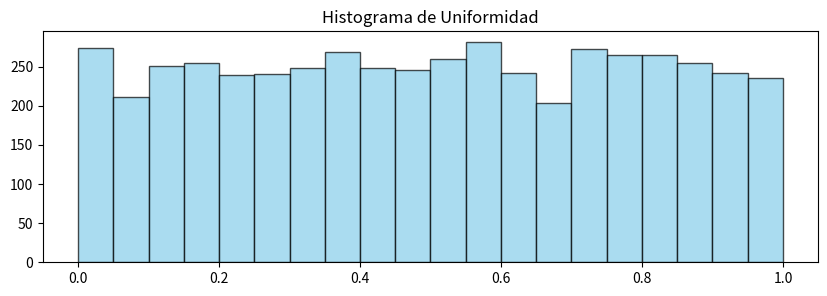
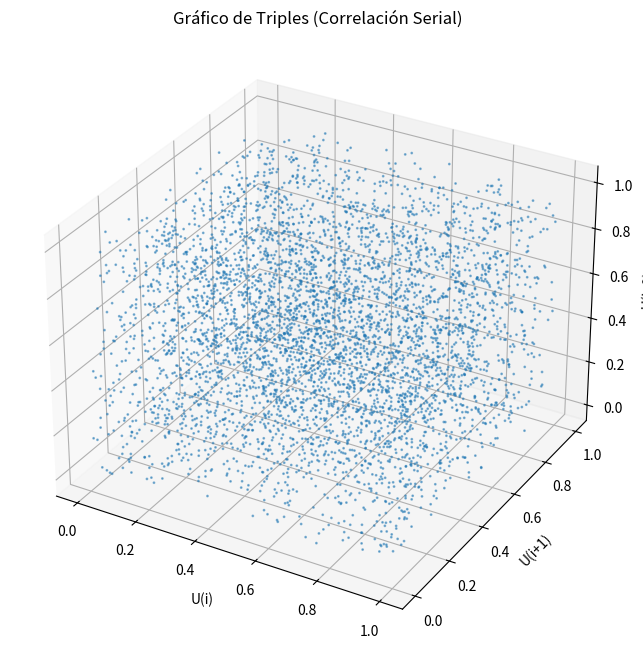
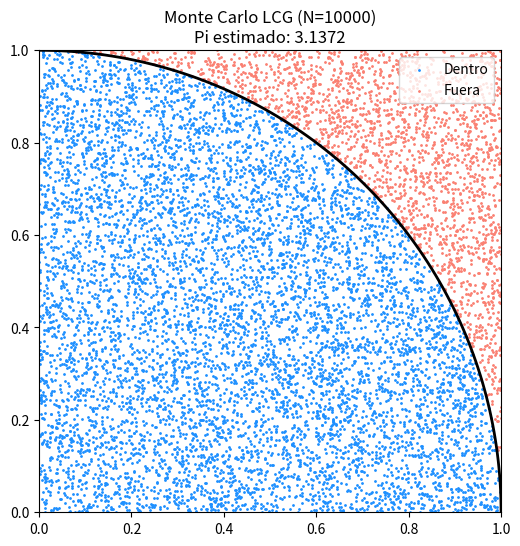

Generate these figures, in order, with matplotlib:
# Código base

def lcg(n, seed=123, a=1103515245, c=12345, m=2**31):
    x = seed
    seq = []
    for _ in range(n):
        x = (a * x + c) % m
        seq.append(x/m)
    return seq

print(lcg(10))

# Código base

import numpy as np

N = 100000
u1 = np.random.uniform(0, 1, N)
u2 = np.random.uniform(0, 1, N)
pi_est = 4 * np.mean(u1**2 + u2**2 <= 1)

print(pi_est)

# Código base

import numpy as np
from scipy.stats import binom

def mh(n_iter=5000, start=0.5, prop_sd=0.1):
    # Inicializar la cadena (array lleno de ceros)
    theta = np.zeros(n_iter)
    theta[0] = start
    
    # Bucle desde el segundo elemento (índice 1) hasta el final
    for t in range(1, n_iter):
        # Propuesta: Distribución normal centrada en el theta anterior
        # Equivalente en R: rnorm(1, theta[t-1], prop_sd)
        prop = np.random.normal(loc=theta[t-1], scale=prop_sd)
        
        # Verificación de límites (Prior Uniforme Implícito [0,1])
        # Si la propuesta se sale del rango [0, 1], se rechaza inmediatamente
        if prop < 0 or prop > 1:
            theta[t] = theta[t-1]
        else:
            # Calcular la Verosimilitud (Likelihood) usando la función de masa de probabilidad
            # Equivalente en R: dbinom(7, 10, prob)
            num = binom.pmf(k=7, n=10, p=prop) * 1      # * 1 representa el Prior (Uniforme)
            den = binom.pmf(k=7, n=10, p=theta[t-1]) * 1
            
            # Probabilidad de aceptación (alpha)
            ratio = num / den
            alpha = min(1, ratio)
            
            # Paso de Aceptación o Rechazo
            # Generamos un número aleatorio uniforme y lo comparamos con alpha
            if np.random.uniform() < alpha:
                theta[t] = prop     # Aceptar la propuesta
            else:
                theta[t] = theta[t-1] # Rechazar y mantener el valor anterior
                
    return theta

chain = mh()
print(f"Media Posterior Estimada: {np.mean(chain):.4f}")

# Codigo base 

import numpy as np

def simulate_mm1(lam, mu, T_max):
    # Nota: 'lambda' es una palabra reservada en Python, usamos 'lam'
    t = 0.0
    n = 0
    
    # R usa la tasa (rate) para rexp: rexp(1, lambda)
    # Numpy usa la escala (scale = 1/rate): exponential(1/lam)
    t_arr = np.random.exponential(scale=1/lam)
    t_dep = float('inf')  # Infinito en Python
    
    arrivals = 0
    departures = 0
    wait_times = []  # En Python usamos listas dinámicas en lugar de vectores c()
    
    while t < T_max:
        if t_arr < t_dep:
            # --- Evento de Llegada ---
            t = t_arr
            n += 1
            arrivals += 1
            
            # Si el servidor estaba libre (n=1 tras la llegada), programamos servicio
            if n == 1:
                t_dep = t + np.random.exponential(scale=1/mu)
            
            # Programar la siguiente llegada
            t_arr = t + np.random.exponential(scale=1/lam)
            
        else:
            # --- Evento de Salida ---
            t = t_dep
            n -= 1
            departures += 1
            wait_times.append(t_dep) # Añadimos el tiempo a la lista
            
            if n > 0:
                # Si quedan clientes, programar la siguiente salida
                t_dep = t + np.random.exponential(scale=1/mu)
            else:
                # Si no hay nadie, la próxima salida es "infinita"
                t_dep = float('inf')
    
    # Retornamos un diccionario (equivalente a la lista nombrada de R)
    return {
        "arrivals": arrivals, 
        "departures": departures, 
        "wait_times": wait_times
    }

# Lambda = 2 clientes/min, Mu = 3 clientes/min, Tiempo = 100 min
res = simulate_mm1(lam=2, mu=3, T_max=100)

print(f"Llegadas totales: {res['arrivals']}")
print(f"Salidas totales: {res['departures']}")
print(f"Últimos 5 tiempos de salida: {res['wait_times'][-5:]}")

# Codigo base

import numpy as np
import pandas as pd

def gillespie(Tmax, k1=10, k2=1):
    t = 0.0
    X = 0
    
    # Listas para almacenar el historial (más eficientes que vectores en Python)
    ts = [t]
    xs = [X]
    
    while t < Tmax:
        # Cálculo de propensiones
        a1 = k1
        a2 = k2 * X
        a0 = a1 + a2
        
        # Seguridad: Si la propensión total es 0, el sistema se detiene
        if a0 == 0:
            break
            
        # 1. Generar tiempo hasta el próximo evento (tau)
        # R: -log(runif(1)) / a0 
        # Esto es matemáticamente generar una variable aleatoria Exponencial con tasa a0
        tau = np.random.exponential(scale=1/a0)
        
        # 2. Determinar qué evento ocurre
        r2 = np.random.uniform()
        
        if r2 * a0 < a1:
            # Evento 1: Nacimiento / Producción
            X += 1
        else:
            # Evento 2: Muerte / Degradación
            X = max(0, X - 1)
            
        # Actualizar tiempo y almacenar estado
        t += tau
        ts.append(t)
        xs.append(X)
        
    # Devolvemos un DataFrame de Pandas 
    return pd.DataFrame({'time': ts, 'X': xs})

df_result = gillespie(Tmax=50)

# Mostrar las primeras 5 filas
print(df_result.head())

import matplotlib.pyplot as plt
import numpy as np

# 1. Implementación del LCG
def lcg_generator(seed, a, c, m, n):
    numbers = []
    x = seed
    for _ in range(n):
        x = (a * x + c) % m
        numbers.append(x / m) # Normalizar a [0, 1]

    return numbers

# Parámetros (LCG estándar de C++ minstd_rand)
a, c, m = 48271, 0, 2**31 - 1
datos = lcg_generator(seed=123, a=a, c=c, m=m, n=5000)

# --- A. Histograma ---
plt.figure(figsize=(10, 3))
plt.hist(datos, bins=20, color='skyblue', edgecolor='black', alpha=0.7)
plt.title('Histograma de Uniformidad')
plt.show()

# --- B. Runs Test (Lógica) ---
runs = 1 # Empieza la primera racha
for i in range(len(datos) - 1):
    # Si la dirección cambia respecto al anterior, es nueva racha
    if i > 0:
        prev_diff = datos[i] - datos[i-1]
        curr_diff = datos[i+1] - datos[i]
        # Si el producto es negativo, hubo cambio de signo (dirección)
        if prev_diff * curr_diff < 0:
            runs += 1

expected_runs = (2 * len(datos) - 1) / 3
print(f"Rachas observadas: {runs}")
print(f"Rachas esperadas: {expected_runs:.2f}")

# --- C. Gráfico de Triples (3D) ---
fig = plt.figure(figsize=(8, 8))
ax = fig.add_subplot(111, projection='3d')

# Crear tripletas (x, y, z)
x_vals = datos[:-2]
y_vals = datos[1:-1]
z_vals = datos[2:]

ax.scatter(x_vals, y_vals, z_vals, s=1, alpha=0.5)
ax.set_title('Gráfico de Triples (Correlación Serial)')
ax.set_xlabel('U(i)'); ax.set_ylabel('U(i+1)'); ax.set_zlabel('U(i+2)')
plt.show()

# Función Monte Carlo con Gráfico y Retorno de Valor
def estimar_y_graficar_pi(n_puntos):
    # Parámetros estándar
    a, c, m = 48271, 0, 2**31 - 1
    seed = 12345
    
    # Generamos los números necesarios (2 por punto)
    lista_completa = lcg_generator(seed, a, c, m, n_puntos * 2)
    iterador_numeros = iter(lista_completa)
    
    # Listas para guardar coordenadas (visualización)
    inside_x, inside_y = [], []
    outside_x, outside_y = [], []
    
    dentro_count = 0
    
    for _ in range(n_puntos):
        # Extraer par (x, y)
        x = next(iterador_numeros)
        y = next(iterador_numeros)
        
        # Clasificar
        if x**2 + y**2 <= 1.0:
            dentro_count += 1
            inside_x.append(x)
            inside_y.append(y)
        else:
            outside_x.append(x)
            outside_y.append(y)
            
    # Estimación del valor
    pi_estimado = 4 * (dentro_count / n_puntos)

    # --- GRAFICO CONTEO ---
    plt.figure(figsize=(6, 6))
    
    # Puntos dentro (Azul) y fuera (Rojo)
    plt.scatter(inside_x, inside_y, color='dodgerblue', s=1, label='Dentro')
    plt.scatter(outside_x, outside_y, color='salmon', s=1, label='Fuera')
    
    # Arco del círculo (estético)
    t = np.linspace(0, np.pi/2, 100)
    plt.plot(np.cos(t), np.sin(t), 'k-', lw=2)
    
    plt.xlim(0, 1); plt.ylim(0, 1)
    plt.gca().set_aspect('equal')
    plt.title(f"Monte Carlo LCG (N={n_puntos})\nPi estimado: {pi_estimado}")
    plt.legend(loc="upper right")
    plt.show()
    
    # --- RETORNO ESTIMACIÓN ---
    return pi_estimado

# Ejecución con diez mil puntos
n = 10000
pi_val = estimar_y_graficar_pi(n)

print(f"Puntos procesados: {n}")
print(f"Valor estimado de Pi: {pi_val}")
print(f"Diferencia real: {abs(pi_val - 3.14159265):.6f}")









